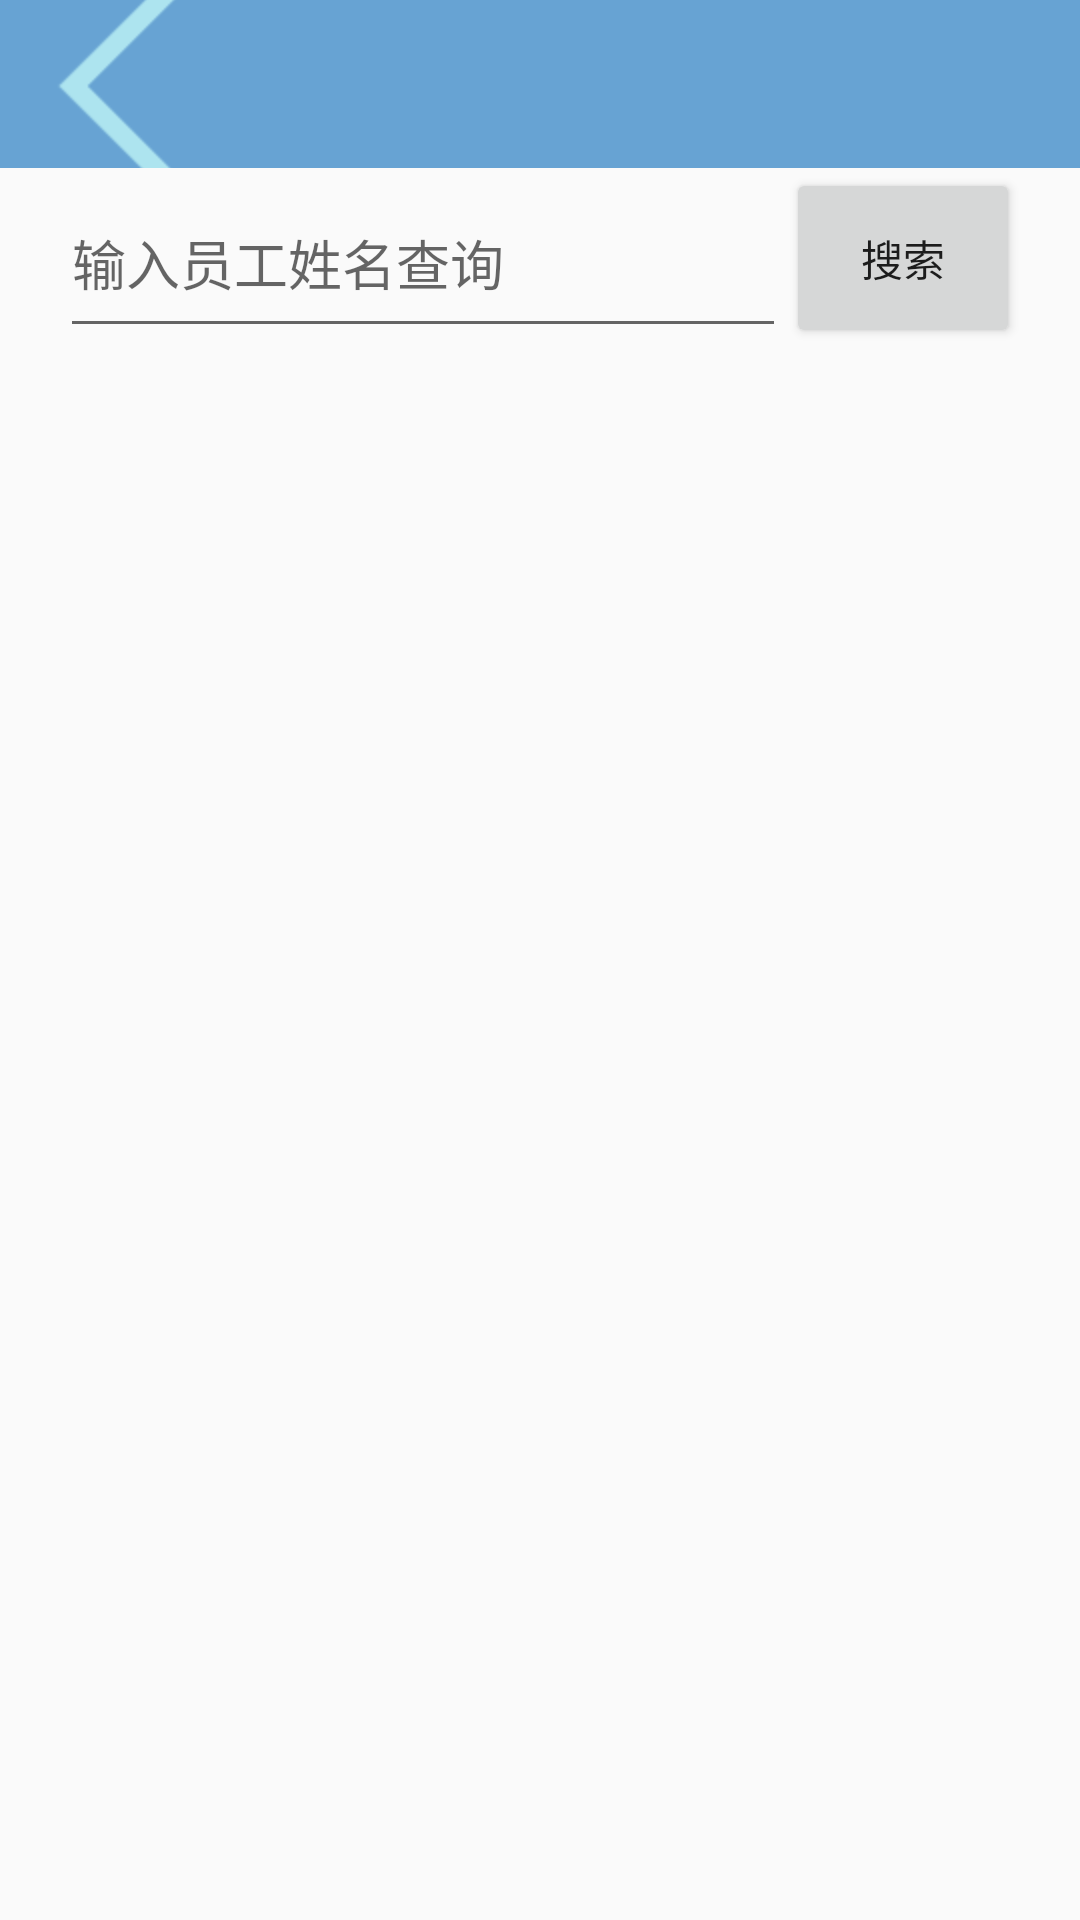

This screen was rendered from an Android layout file. Write that file and the resources it references.
<!-- AndroidManifest.xml: application theme Theme.LaoWuGuanLi -->
<!-- res/layout/activity_boos_dispatch.xml -->
<?xml version="1.0" encoding="utf-8"?>
<LinearLayout xmlns:android="http://schemas.android.com/apk/res/android"
    android:layout_width="match_parent"
    android:layout_height="match_parent"
    android:orientation="vertical">
    <include layout="@layout/commom_toolbar"/>
    <LinearLayout
        android:layout_width="match_parent"
        android:layout_height="match_parent"
        android:orientation="vertical"
        android:paddingLeft="20dp"
        android:paddingRight="20dp">
        <LinearLayout
            android:layout_width="match_parent"
            android:layout_height="60dp"
            android:orientation="horizontal">

            <EditText
                android:id="@+id/ed_inquire"
                android:layout_width="300dp"
                android:layout_height="match_parent"
                android:hint="输入员工姓名查询"
                android:layout_weight="6"
                />
            <Button
                android:id="@+id/btn_sousuo"
                android:layout_width="wrap_content"
                android:layout_height="match_parent"
                android:layout_weight="1"
                android:text="搜索"
                />

        </LinearLayout>

        <ListView
            android:id="@+id/boos_staff_dispatch"
            android:layout_width="match_parent"
            android:layout_height="match_parent"
            />
    </LinearLayout>


</LinearLayout>
<!-- res/layout/commom_toolbar.xml (included above) -->
<?xml version="1.0" encoding="utf-8"?>
<com.google.android.material.appbar.MaterialToolbar xmlns:android="http://schemas.android.com/apk/res/android"
    android:layout_width="match_parent"
    android:layout_height="wrap_content"
    xmlns:app="http://schemas.android.com/apk/res-auto"
    android:id="@+id/toolbar"
    app:navigationIcon="@mipmap/icon_return"
    android:background="#67A3D3"
    app:titleTextColor="#fff"
    >


</com.google.android.material.appbar.MaterialToolbar>
<!-- resources referenced by this layout -->
<resources>
  <!-- mipmap icon_return: png bitmap (mipmap-hdpi, 2373 bytes) -->
  <style name="Theme.LaoWuGuanLi" parent="Theme.MaterialComponents.DayNight.NoActionBar.Bridge">
          
          <item name="colorPrimary">@color/purple_500</item>
          <item name="colorPrimaryVariant">@color/purple_700</item>
          <item name="colorOnPrimary">@color/white</item>
          
          <item name="colorSecondary">@color/teal_200</item>
          <item name="colorSecondaryVariant">@color/teal_700</item>
          <item name="colorOnSecondary">@color/black</item>
          
          <item name="android:statusBarColor" tools:targetApi="l">?attr/colorPrimaryVariant</item>
          
      </style>
  <!-- not gathered from this repository: default colours our renderer supplied (Android Studio template values) -->
  <color name="purple_500">#FF6200EE</color>
  <color name="purple_700">#FF3700B3</color>
  <color name="teal_200">#FF03DAC5</color>
  <color name="teal_700">#FF018786</color>
  <color name="black">#FF000000</color>
  <color name="white">#FFFFFFFF</color>
</resources>
